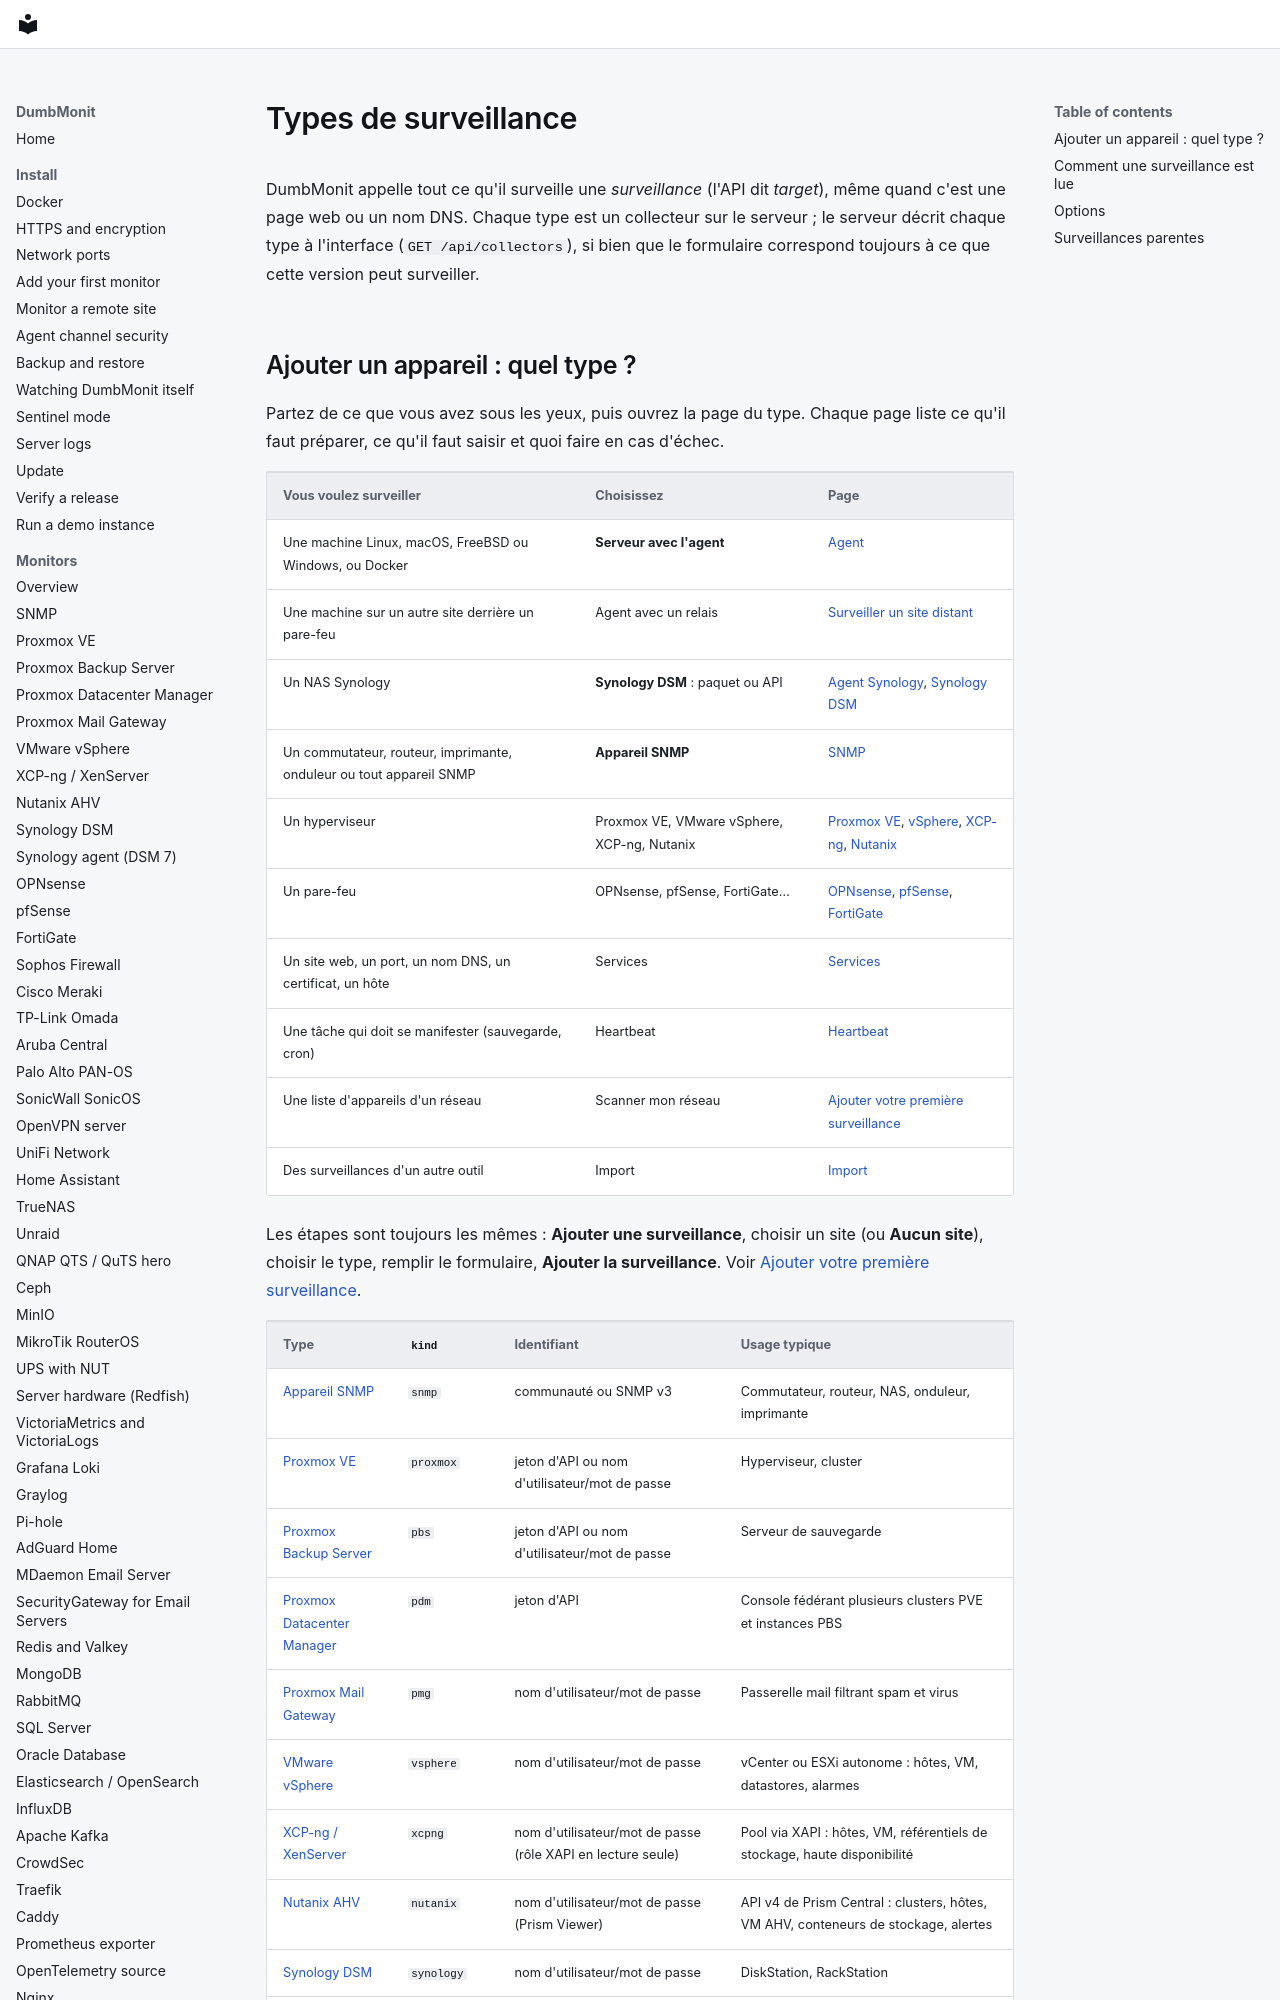

repository: laupernoe/dumbmonit · page: devices/index.fr/index.html · generator: mkdocs

# Types de surveillance

DumbMonit appelle tout ce qu'il surveille une *surveillance* (l'API dit *target*),
même quand c'est une page web ou un nom DNS. Chaque type est un collecteur
sur le serveur ; le serveur décrit chaque type à l'interface
(`GET /api/collectors`), si bien que le formulaire correspond toujours à ce
que cette version peut surveiller.
